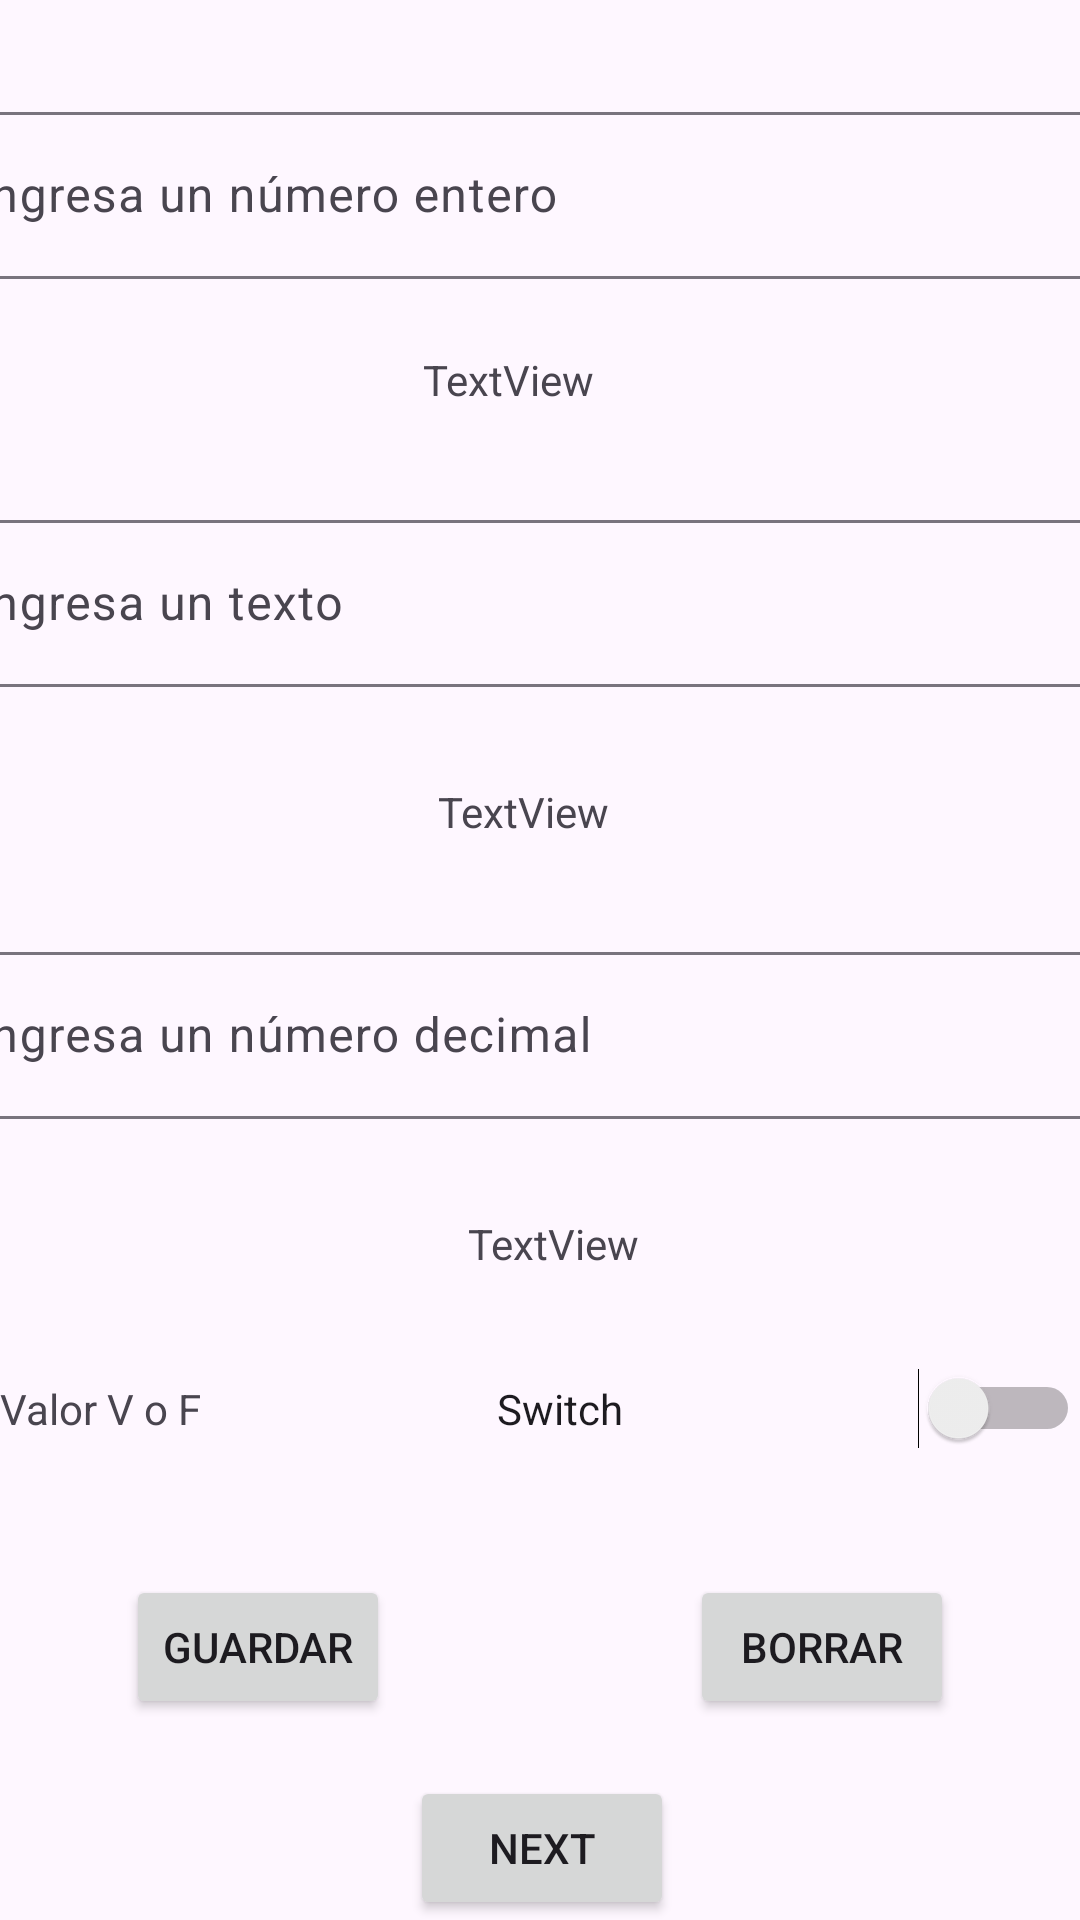

Produce the Android XML layout that renders to this screen, including the resource entries it uses.
<!-- AndroidManifest.xml: application theme Theme.18M5 -->
<!-- res/layout/fragment_first.xml -->
<?xml version="1.0" encoding="utf-8"?>
<androidx.constraintlayout.widget.ConstraintLayout xmlns:android="http://schemas.android.com/apk/res/android"
    xmlns:app="http://schemas.android.com/apk/res-auto"
    xmlns:tools="http://schemas.android.com/tools"
    android:layout_width="match_parent"
    android:layout_height="match_parent"
    tools:context=".FirstFragment">

    <Button
        android:id="@+id/button_first"
        android:layout_width="wrap_content"
        android:layout_height="wrap_content"
        android:layout_marginStart="162dp"
        android:layout_marginEnd="161dp"
        android:text="@string/next"
        app:layout_constraintBottom_toBottomOf="parent"
        app:layout_constraintEnd_toEndOf="parent"
        app:layout_constraintStart_toStartOf="parent" />

    <com.google.android.material.textfield.TextInputLayout
        android:id="@+id/textInputLayout"
        android:layout_width="409dp"
        android:layout_height="wrap_content"
        android:layout_marginStart="1dp"
        android:layout_marginTop="32dp"
        android:layout_marginEnd="1dp"
        app:layout_constraintEnd_toEndOf="parent"
        app:layout_constraintStart_toStartOf="parent"
        app:layout_constraintTop_toTopOf="parent">

        <com.google.android.material.textfield.TextInputEditText
            android:layout_width="match_parent"
            android:layout_height="wrap_content"
            android:hint="@string/numero" />
    </com.google.android.material.textfield.TextInputLayout>

    <TextView
        android:id="@+id/textView"
        android:layout_width="wrap_content"
        android:layout_height="wrap_content"
        android:layout_marginStart="166dp"
        android:layout_marginTop="24dp"
        android:layout_marginEnd="187dp"
        android:text="TextView"
        app:layout_constraintEnd_toEndOf="parent"
        app:layout_constraintStart_toStartOf="parent"
        app:layout_constraintTop_toBottomOf="@+id/textInputLayout" />

    <com.google.android.material.textfield.TextInputLayout
        android:id="@+id/textInputLayout2"
        android:layout_width="409dp"
        android:layout_height="wrap_content"
        android:layout_marginStart="1dp"
        android:layout_marginTop="32dp"
        android:layout_marginEnd="1dp"
        app:layout_constraintEnd_toEndOf="parent"
        app:layout_constraintStart_toStartOf="parent"
        app:layout_constraintTop_toBottomOf="@+id/textView">

        <com.google.android.material.textfield.TextInputEditText
            android:layout_width="match_parent"
            android:layout_height="wrap_content"
            android:hint="@string/texto" />
    </com.google.android.material.textfield.TextInputLayout>

    <TextView
        android:id="@+id/textView2"
        android:layout_width="wrap_content"
        android:layout_height="wrap_content"
        android:layout_marginStart="171dp"
        android:layout_marginTop="32dp"
        android:layout_marginEnd="182dp"
        android:text="TextView"
        app:layout_constraintEnd_toEndOf="parent"
        app:layout_constraintStart_toStartOf="parent"
        app:layout_constraintTop_toBottomOf="@+id/textInputLayout2" />

    <com.google.android.material.textfield.TextInputLayout
        android:id="@+id/textInputLayout3"
        android:layout_width="409dp"
        android:layout_height="wrap_content"
        android:layout_marginStart="1dp"
        android:layout_marginTop="32dp"
        android:layout_marginEnd="1dp"
        app:layout_constraintEnd_toEndOf="parent"
        app:layout_constraintStart_toStartOf="parent"
        app:layout_constraintTop_toBottomOf="@+id/textView2">

        <com.google.android.material.textfield.TextInputEditText
            android:layout_width="match_parent"
            android:layout_height="wrap_content"
            android:hint="@string/decimal" />
    </com.google.android.material.textfield.TextInputLayout>

    <TextView
        android:id="@+id/textView3"
        android:layout_width="wrap_content"
        android:layout_height="wrap_content"
        android:layout_marginStart="181dp"
        android:layout_marginTop="32dp"
        android:layout_marginEnd="172dp"
        android:text="TextView"
        app:layout_constraintEnd_toEndOf="parent"
        app:layout_constraintStart_toStartOf="parent"
        app:layout_constraintTop_toBottomOf="@+id/textInputLayout3" />

    <LinearLayout
        android:id="@+id/linearLayout"
        android:layout_width="match_parent"
        android:layout_height="wrap_content"
        android:layout_marginTop="32dp"
        android:orientation="horizontal"
        app:layout_constraintEnd_toEndOf="parent"
        app:layout_constraintStart_toStartOf="parent"
        app:layout_constraintTop_toBottomOf="@+id/textView3">

        <TextView
            android:id="@+id/textView4"
            android:layout_width="wrap_content"
            android:layout_height="wrap_content"
            android:layout_weight="1"
            android:text="@string/vof" />

        <Switch
            android:id="@+id/switch1"
            android:layout_width="wrap_content"
            android:layout_height="wrap_content"
            android:layout_weight="1"
            android:text="Switch" />
    </LinearLayout>

    <Button
        android:id="@+id/btguardar"
        android:layout_width="wrap_content"
        android:layout_height="wrap_content"
        android:layout_marginStart="42dp"
        android:layout_marginTop="42dp"
        android:text="@string/guardar"
        app:layout_constraintStart_toStartOf="parent"
        app:layout_constraintTop_toBottomOf="@+id/linearLayout" />

    <Button
        android:id="@+id/btborrar"
        android:layout_width="wrap_content"
        android:layout_height="wrap_content"
        android:layout_marginTop="42dp"
        android:layout_marginEnd="42dp"
        android:text="@string/borrar"
        app:layout_constraintBottom_toBottomOf="@+id/btguardar"
        app:layout_constraintEnd_toEndOf="parent"
        app:layout_constraintTop_toBottomOf="@+id/linearLayout" />

</androidx.constraintlayout.widget.ConstraintLayout>
<!-- resources referenced by this layout -->
<resources>
  <string name="borrar">Borrar</string>
  <string name="decimal">Ingresa un número decimal</string>
  <string name="guardar">Guardar</string>
  <string name="next">Next</string>
  <string name="numero">Ingresa un número entero</string>
  <string name="texto">Ingresa un texto</string>
  <string name="vof">Valor V o F</string>
  <style name="Theme.18M5" parent="Base.Theme.18M5" />
  <style name="Base.Theme.18M5" parent="Theme.Material3.DayNight.NoActionBar">
          
          
      </style>
</resources>
